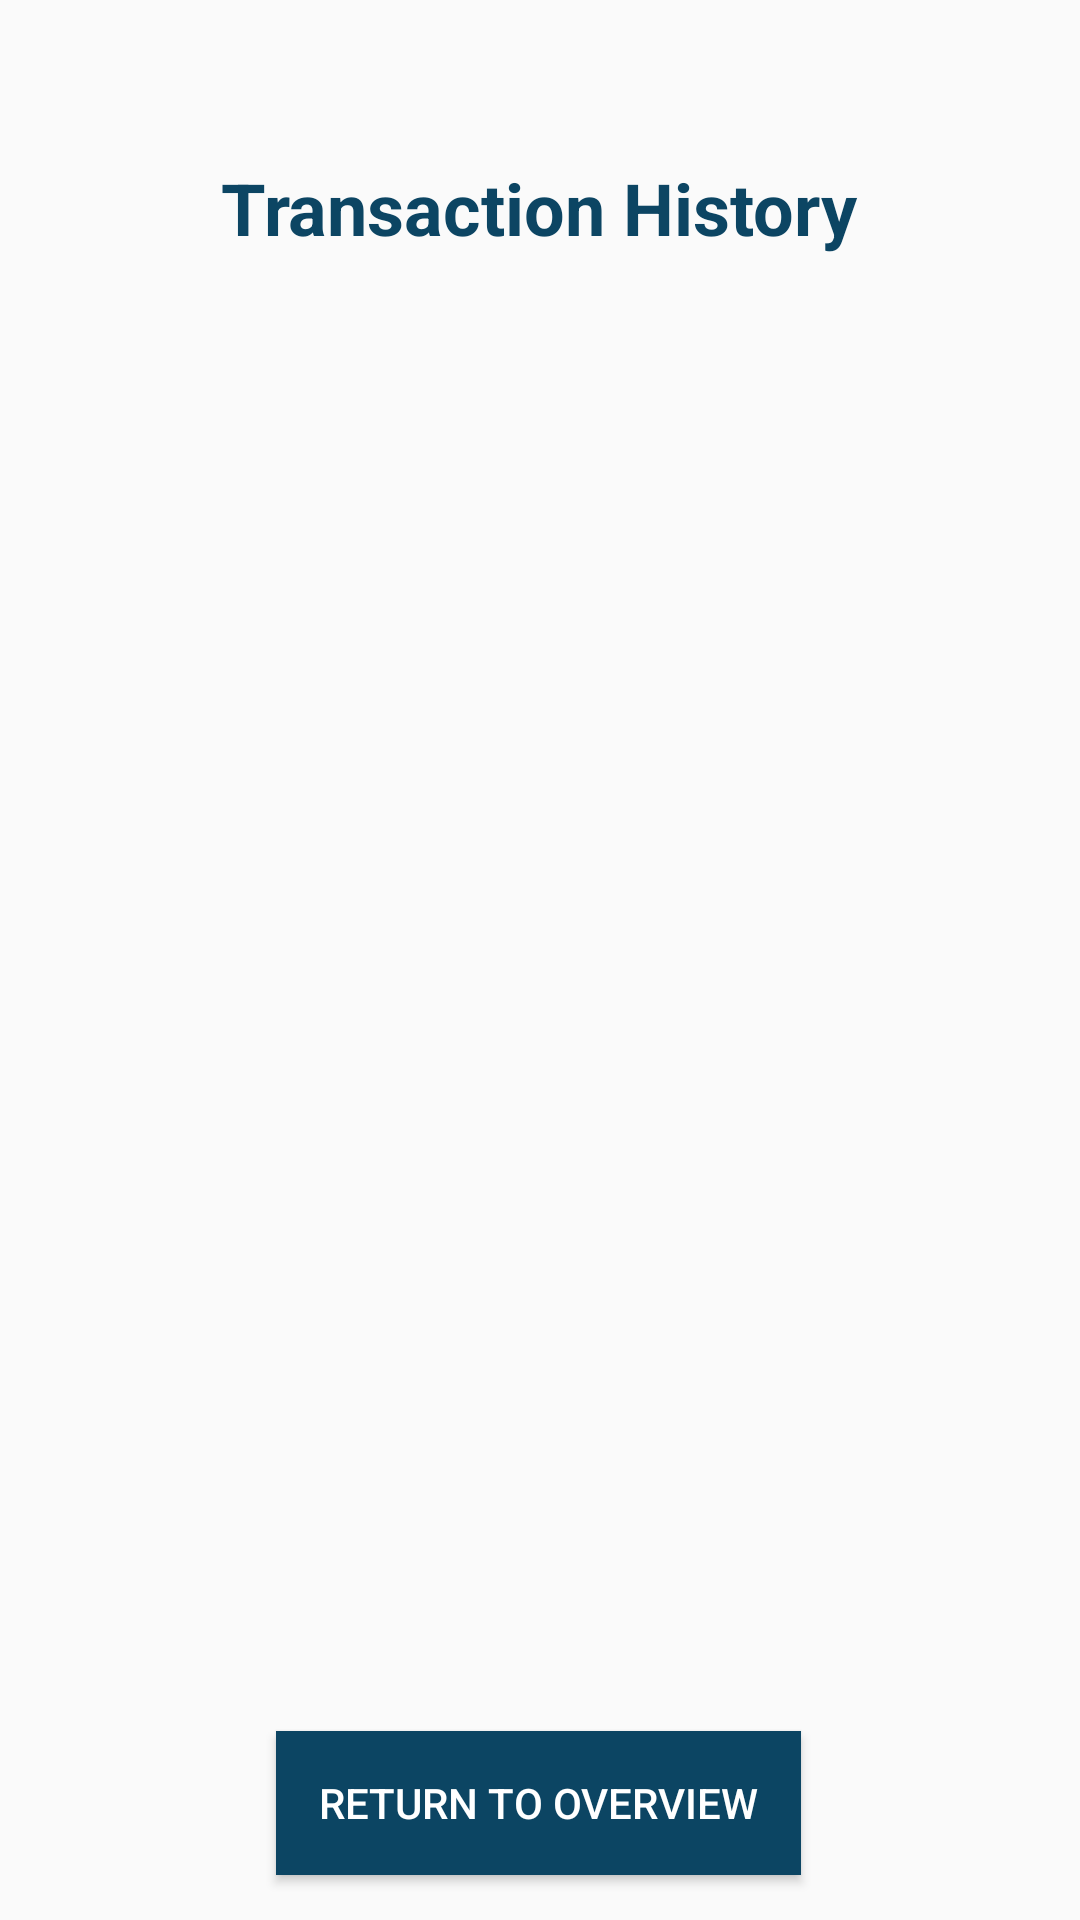

This screen was rendered from an Android layout file. Write that file and the resources it references.
<!-- AndroidManifest.xml: application theme AppTheme -->
<!-- res/layout/activity_transactions.xml -->
<?xml version="1.0" encoding="utf-8"?>
<androidx.constraintlayout.widget.ConstraintLayout xmlns:android="http://schemas.android.com/apk/res/android"
    xmlns:app="http://schemas.android.com/apk/res-auto"
    xmlns:tools="http://schemas.android.com/tools"
    android:layout_width="match_parent"
    android:layout_height="match_parent"
    tools:context=".Activities.TransactionsActivity">

    <TextView
        android:id="@+id/transaction_text"
        android:layout_width="wrap_content"
        android:layout_height="wrap_content"
        android:layout_marginStart="8dp"
        android:layout_marginLeft="8dp"
        android:layout_marginTop="8dp"
        android:layout_marginEnd="8dp"
        android:layout_marginRight="8dp"
        android:layout_marginBottom="8dp"
        android:text="@string/transactions_title_txt"
        android:textColor="@color/colorKea"
        android:textStyle="bold"
        android:textSize="24sp"
        app:layout_constraintBottom_toBottomOf="parent"
        app:layout_constraintEnd_toEndOf="parent"
        app:layout_constraintHorizontal_bias="0.498"
        app:layout_constraintStart_toStartOf="parent"
        app:layout_constraintTop_toTopOf="parent"
        app:layout_constraintVertical_bias="0.076" />

    <ScrollView
        android:id="@+id/transactions_scrollview"
        android:layout_width="0dp"
        android:layout_height="0dp"
        android:layout_marginStart="8dp"
        android:layout_marginLeft="8dp"
        android:layout_marginTop="8dp"
        android:layout_marginEnd="8dp"
        android:layout_marginRight="8dp"
        android:layout_marginBottom="8dp"
        app:layout_constraintBottom_toTopOf="@+id/overview_btn"
        app:layout_constraintEnd_toEndOf="parent"
        app:layout_constraintStart_toStartOf="parent"
        app:layout_constraintTop_toBottomOf="@+id/transaction_text">

        <TableLayout
            android:id="@+id/transactionsTable"
            android:layout_width="match_parent"
            android:layout_height="match_parent"
            android:layout_marginStart="8dp"
            android:layout_marginLeft="8dp"
            android:layout_marginTop="8dp"
            android:layout_marginEnd="8dp"
            android:layout_marginRight="8dp"
            android:layout_marginBottom="8dp"
            app:layout_constraintBottom_toBottomOf="parent"
            app:layout_constraintEnd_toEndOf="parent"
            app:layout_constraintStart_toStartOf="parent"
            app:layout_constraintTop_toBottomOf="@+id/welcomeText" />

    </ScrollView>

    <Button
        android:id="@+id/overview_btn"
        android:layout_width="175dp"
        android:layout_height="wrap_content"
        android:layout_marginStart="8dp"
        android:layout_marginLeft="8dp"
        android:layout_marginTop="8dp"
        android:layout_marginEnd="8dp"
        android:layout_marginRight="8dp"
        android:layout_marginBottom="8dp"
        android:background="@color/colorKea"
        android:onClick="onClickOverview"
        android:text="@string/transactions_returnoverview_btn"
        android:textColor="@android:color/white"
        app:layout_constraintBottom_toBottomOf="parent"
        app:layout_constraintEnd_toEndOf="parent"
        app:layout_constraintHorizontal_bias="0.498"
        app:layout_constraintStart_toStartOf="parent"
        app:layout_constraintTop_toTopOf="parent"
        app:layout_constraintVertical_bias="0.988" />

</androidx.constraintlayout.widget.ConstraintLayout>
<!-- resources referenced by this layout -->
<resources>
  <color name="colorKea">#0c4563</color>
  <string name="transactions_returnoverview_btn">Return to Overview</string>
  <string name="transactions_title_txt">Transaction History</string>
  <style name="AppTheme" parent="Theme.AppCompat.Light">
          
          <item name="colorPrimary">@color/colorKea</item>
          <item name="colorPrimaryDark">@color/colorKea</item>
          <item name="colorAccent">@color/colorKea</item>
          <item name="android:itemTextAppearance">@style/TextAppearance</item>
      </style>
  <style name="TextAppearance">
          <item name="android:textColor">@color/colorKea</item>
          <item name="android:textStyle">bold</item>
      </style>
</resources>
